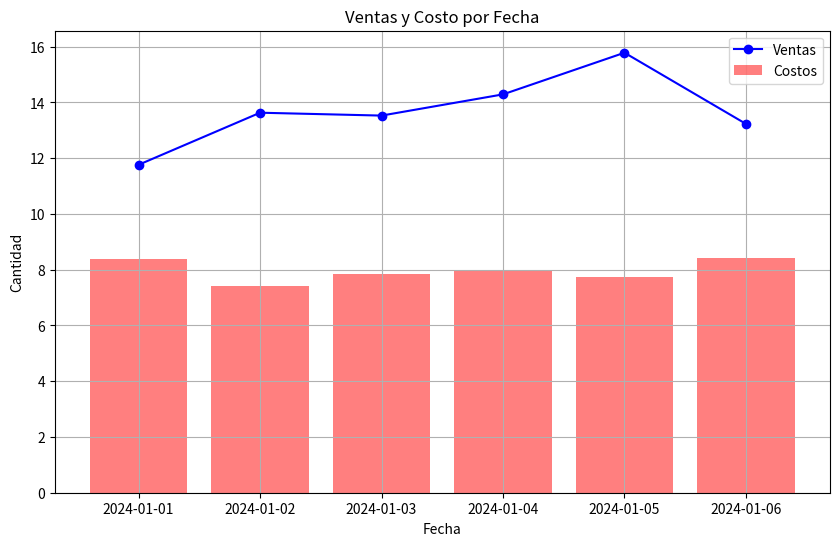

This figure's Python source:
import pandas as pd
import numpy as np
import matplotlib.pyplot as plt

np.random.seed(0)

fechas=pd.date_range("20240101", periods=6)
# # print(fechas)

valores=np.random.randn(6,4)

# datos=pd.DataFrame(np.random.randn(6,4))
# print(datos)

columnas=list("ABCD")
print(columnas)

datos=pd.DataFrame(valores, index=fechas, columns=columnas)
print(datos)

datos["Ventas"]=datos["A"].cumsum() + 10
print(datos)

datos["Costos"]=datos["B"].cumsum() + 8
print(datos)

print("-"*50)

fig, ax=plt.subplots(figsize=(10,6))
# print(fig)
# print(ax)

ax.plot(datos.index, datos["Ventas"], label="Ventas", color="blue", marker="o" )
ax.bar(datos.index, datos["Costos"],label="Costos", color="red", alpha=0.5 )
ax.set_title("Ventas y Costo por Fecha")
ax.set_xlabel("Fecha")
ax.set_ylabel("Cantidad")
ax.grid(True)
ax.legend()


# plt.xticks(rotation=45)
plt.show()
# print()







